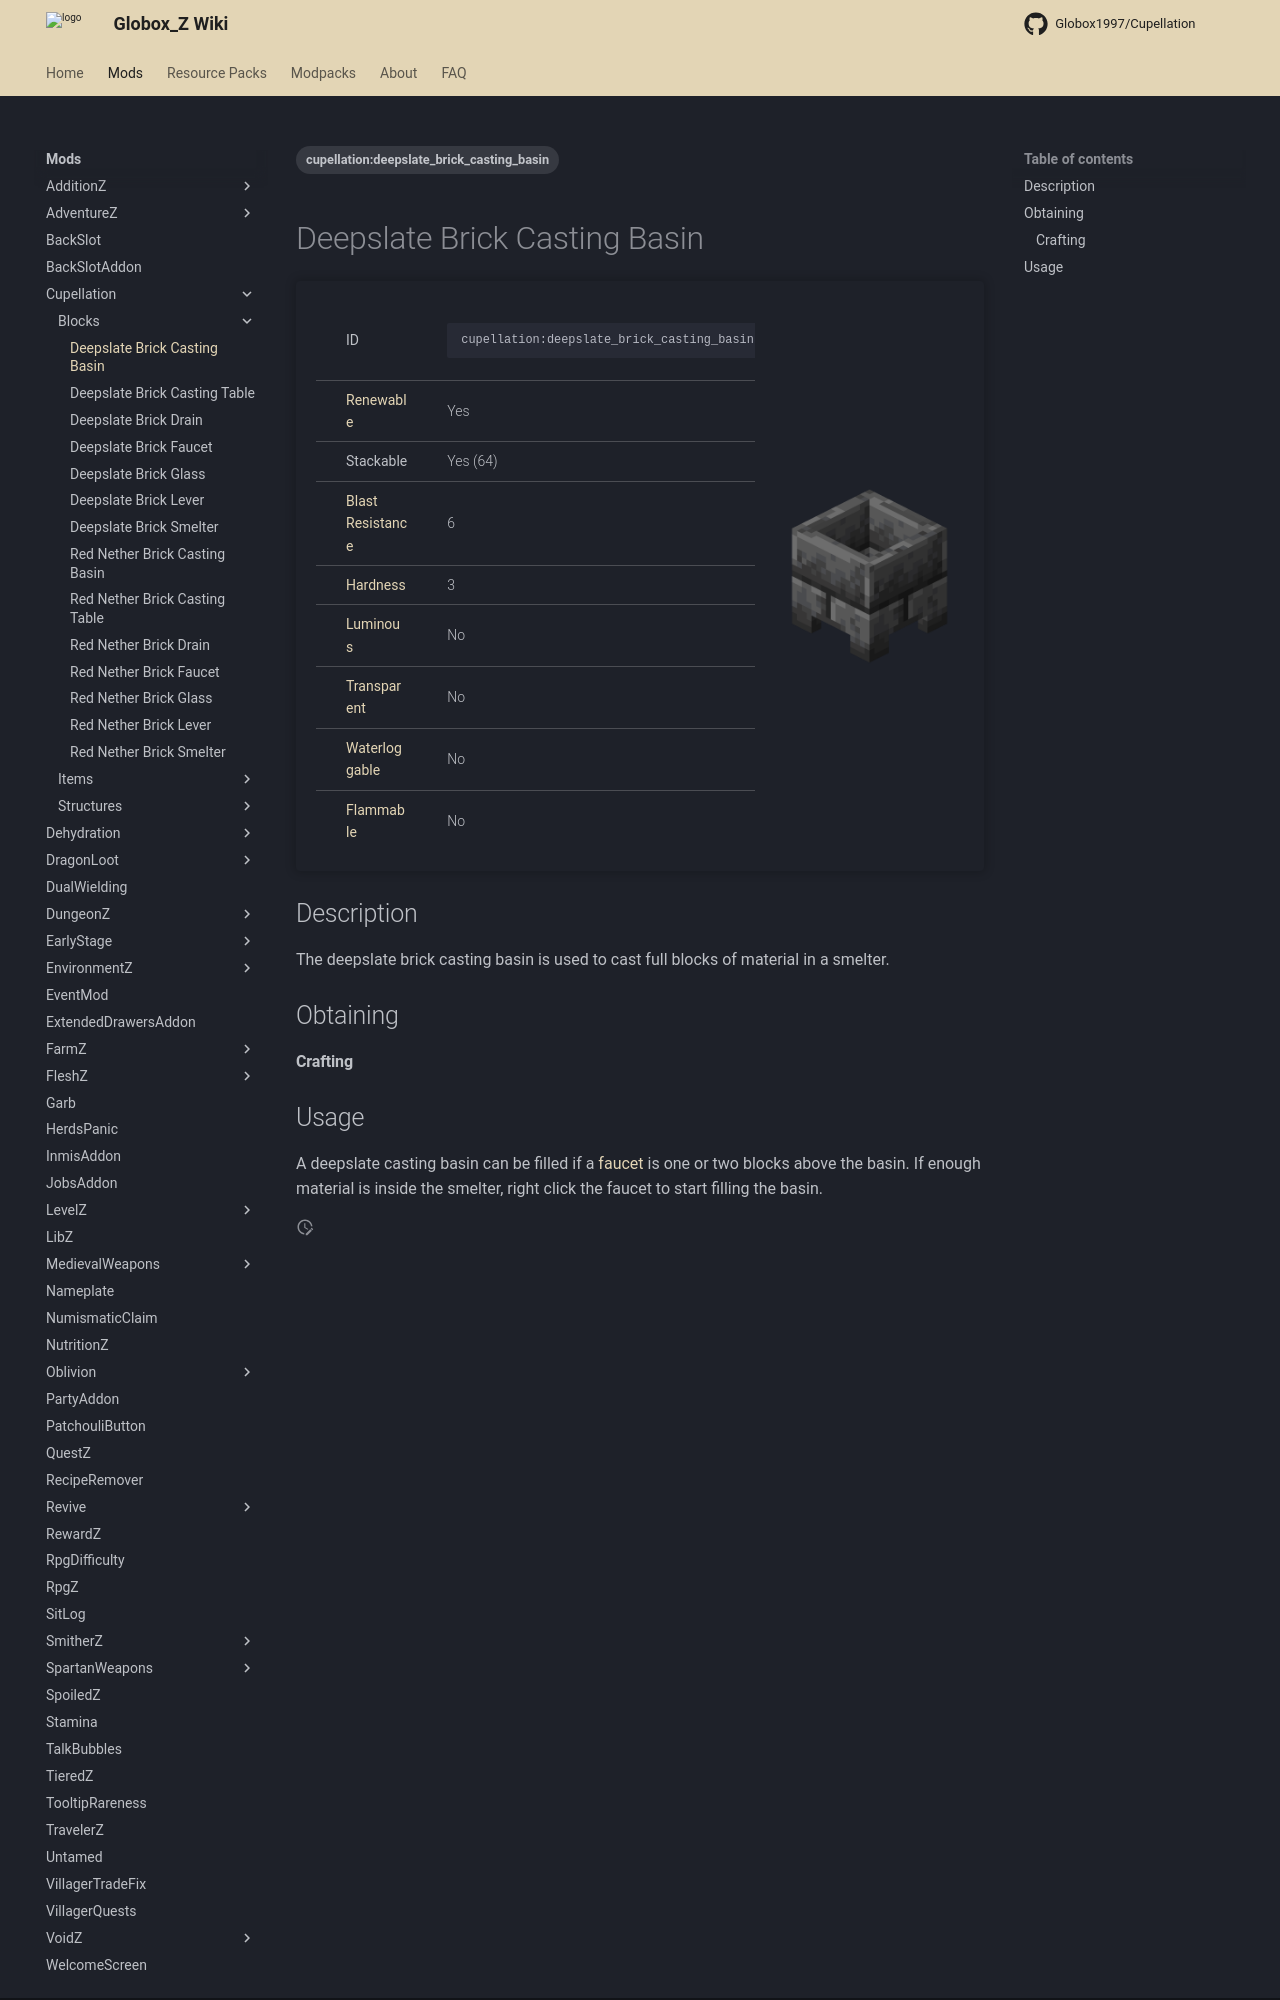

repository: Globox1997/wiki · page: mods/Cupellation/Blocks/Deepslate_Brick_Casting_Basin/index.html · generator: mkdocs

---
title: Deepslate Brick Casting Basin
project: cupellation
summary: cupellation block deepslate brick casting basin
tags:
    - cupellation:deepslate_brick_casting_basin
---
# Deepslate Brick Casting Basin
<div class="main_table">
<div class="left_main_table">
<table class="left_table">
    <tbody>
        <tr>
            <td class="first-column">ID</td>
            <td class="second-column">
            ```
            cupellation:deepslate_brick_casting_basin
            ```
            </td>
        </tr>
        <tr id="linear-top">
            <td class="first-column"><a href="https://minecraft.wiki/w/Renewable_resource" target="_blank">Renewable</a></td>
            <td class="second-column">Yes</td>
        </tr>
        <tr id="linear-top">
            <td class="first-column">Stackable</td>
            <td class="second-column">Yes (64)</td>
        </tr>
        <tr id="linear-top">
            <td class="first-column"><a href="https://minecraft.wiki/w/Explosion#Blast_resistance" target="_blank">Blast Resistance</a></td>
            <td class="second-column">6</td>
        </tr>
        <tr id="linear-top">
            <td class="first-column"><a href="https://minecraft.wiki/w/Breaking#Blocks_by_hardness" target="_blank">Hardness</a></td>
            <td class="second-column">3</td>
        </tr>
        <tr id="linear-top">
            <td class="first-column"><a href="https://minecraft.wiki/w/Light" target="_blank">Luminous</a></td>
            <td class="second-column">No</td>
        </tr>
        <tr id="linear-top">
            <td class="first-column"><a href="https://minecraft.wiki/w/Opacity" target="_blank">Transparent</a></td>
            <td class="second-column">No</td>
        </tr>
        <tr id="linear-top">
            <td class="first-column"><a href="https://minecraft.wiki/w/Waterlogging" target="_blank">Waterloggable</a></td>
            <td class="second-column">No</td>
        </tr>
        <tr id="linear-top">
            <td class="first-column"><a href="https://minecraft.wiki/w/Fire#Burning_blocks" target="_blank">Flammable</a></td>
            <td class="second-column">No</td>
        </tr>
    </tbody>
</table>
</div>
    <img src="/wiki/assets/cupellation/blocks/deepslate_brick_casting_basin.png" loading="lazy" class="right_img_table"/>
</div>

## Description
The deepslate brick casting basin is used to cast full blocks of material in a smelter.

## Obtaining
#### Crafting
<div id="crafting-table">
<div class="crafting-element" crafting-type="vanilla_crafting">
input[
    1=deepslate_bricks, Deepslate Bricks, https://minecraft.wiki/w/Deepslate_Bricks;
    3=deepslate_bricks, Deepslate Bricks, https://minecraft.wiki/w/Deepslate_Bricks;
    4=deepslate_bricks, Deepslate Bricks, https://minecraft.wiki/w/Deepslate_Bricks;
    6=deepslate_bricks, Deepslate Bricks, https://minecraft.wiki/w/Deepslate_Bricks;
    7=deepslate_bricks, Deepslate Bricks, https://minecraft.wiki/w/Deepslate_Bricks;
    8=deepslate_bricks, Deepslate Bricks, https://minecraft.wiki/w/Deepslate_Bricks;
    9=deepslate_bricks, Deepslate Bricks, https://minecraft.wiki/w/Deepslate_Bricks
]
output[cupellation:deepslate_brick_casting_basin, Deepslate Brick Casting Basin]
</div>
</div>
